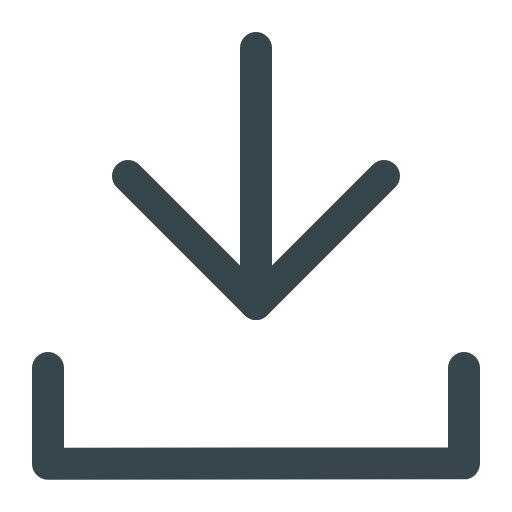
t = 0.00 s
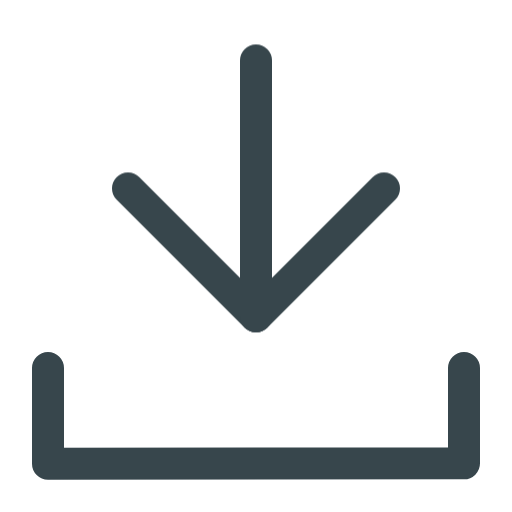
t = 0.25 s
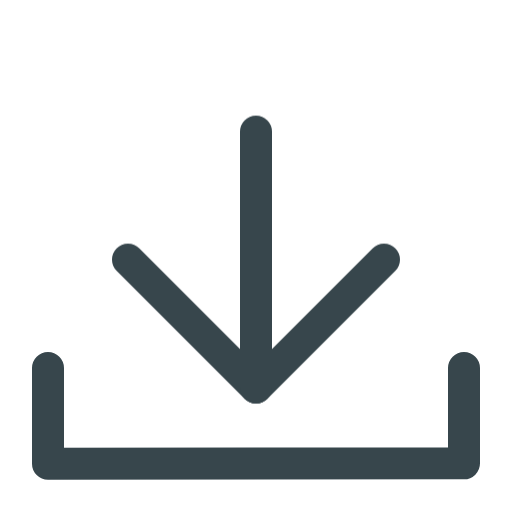
t = 0.75 s
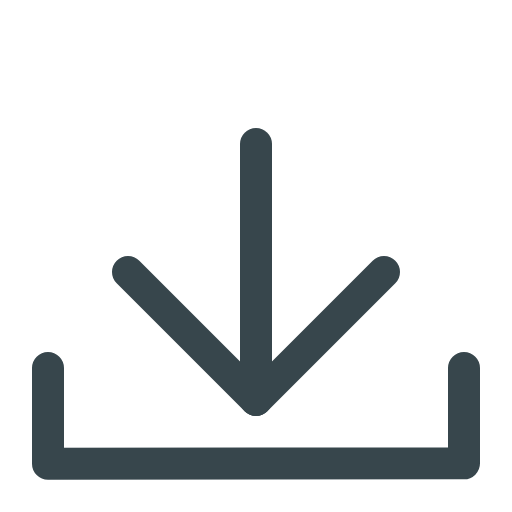
t = 1.00 s
t = 1.25 s: frame unchanged from t = 0.75 s, image omitted
t = 1.75 s: frame unchanged from t = 0.25 s, image omitted

The animated SVG that drew these frames (rendered in a browser with its animation timeline set to each time). Animation: 1 CSS @keyframes rule; one cycle of 2.00 s, repeats indefinitely.

<svg id="epYXcyZ43Cn1" xmlns="http://www.w3.org/2000/svg" xmlns:xlink="http://www.w3.org/1999/xlink" viewBox="0 0 16 16" shape-rendering="geometricPrecision" text-rendering="geometricPrecision"><style><![CDATA[#epYXcyZ43Cn1{pointer-events: all}#epYXcyZ43Cn1 * {animation-play-state: paused !important}#epYXcyZ43Cn1:hover * {animation-play-state: running !important}#epYXcyZ43Cn4_to {animation: epYXcyZ43Cn4_to__to 2000ms linear infinite normal forwards}@keyframes epYXcyZ43Cn4_to__to { 0% {transform: translate(8px,5.5px);animation-timing-function: cubic-bezier(0.42,0,0.58,1)} 50% {transform: translate(8px,8.5px);animation-timing-function: cubic-bezier(0.42,0,0.58,1)} 100% {transform: translate(8px,5.5px)}}]]></style><g id="epYXcyZ43Cn2"><polyline id="epYXcyZ43Cn3" points="1.5,11.5 1.5,14.49 14.5,14.48 14.5,11.5" fill="none" stroke="rgb(55,70,76)" stroke-width="1" stroke-linecap="round" stroke-linejoin="round"/><g id="epYXcyZ43Cn4_to" transform="translate(8,5.5)"><g id="epYXcyZ43Cn4" transform="translate(-8,-5.5)"><polyline id="epYXcyZ43Cn5" points="4,5.5 8,9.5 12,5.5" fill="none" stroke="rgb(55,70,76)" stroke-width="1" stroke-linecap="round" stroke-linejoin="round"/><line id="epYXcyZ43Cn6" x1="8" y1="1.5" x2="8" y2="9.5" fill="none" stroke="rgb(55,70,76)" stroke-width="1" stroke-linecap="round" stroke-linejoin="round"/></g></g></g></svg>